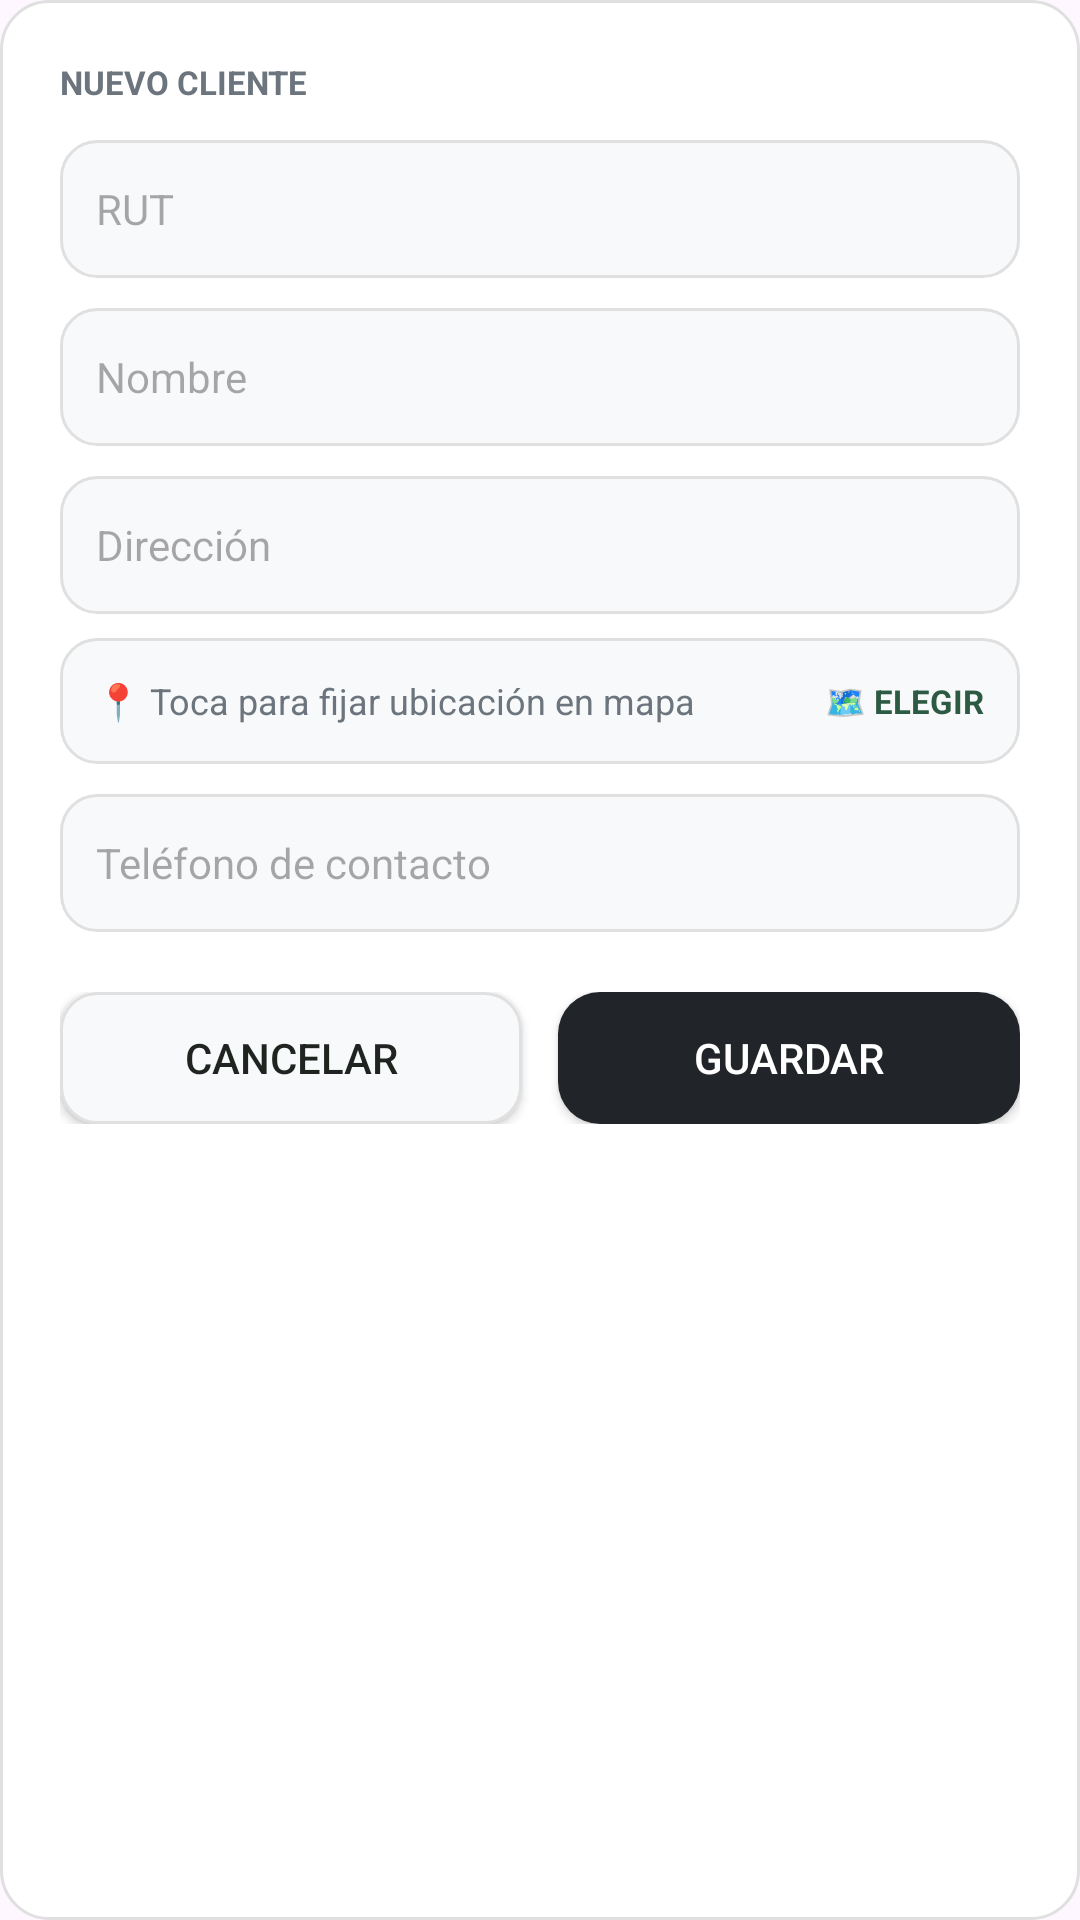

Android layout source for this screen:
<!-- AndroidManifest.xml: application theme Theme.DesiertoTarapaca -->
<!-- res/layout/dialog_agregar_cliente.xml -->
<?xml version="1.0" encoding="utf-8"?>
<LinearLayout xmlns:android="http://schemas.android.com/apk/res/android"
    android:layout_width="match_parent"
    android:layout_height="wrap_content"
    android:background="@drawable/bg_white_card"
    android:orientation="vertical"
    android:padding="20dp">

    <TextView
        android:layout_width="wrap_content"
        android:layout_height="wrap_content"
        android:text="NUEVO CLIENTE"
        android:textColor="@color/text_muted"
        android:textSize="11sp"
        android:textStyle="bold" />

    <EditText
        android:id="@+id/etDialogRut"
        android:layout_width="match_parent"
        android:layout_height="46dp"
        android:layout_marginTop="12dp"
        android:background="@drawable/bg_input_field"
        android:hint="RUT"
        android:paddingHorizontal="12dp"
        android:textColor="@color/text_main"
        android:textSize="14sp" />

    <EditText
        android:id="@+id/etDialogNombre"
        android:layout_width="match_parent"
        android:layout_height="46dp"
        android:layout_marginTop="10dp"
        android:background="@drawable/bg_input_field"
        android:hint="Nombre"
        android:paddingHorizontal="12dp"
        android:textColor="@color/text_main"
        android:textSize="14sp" />

    <EditText
        android:id="@+id/etDialogDireccion"
        android:layout_width="match_parent"
        android:layout_height="46dp"
        android:layout_marginTop="10dp"
        android:background="@drawable/bg_input_field"
        android:hint="Dirección"
        android:paddingHorizontal="12dp"
        android:textColor="@color/text_main"
        android:textSize="14sp" />

    <LinearLayout
        android:id="@+id/btnElegirEnMapaDialogo"
        android:layout_width="match_parent"
        android:layout_height="42dp"
        android:layout_marginTop="8dp"
        android:background="@drawable/bg_input_field"
        android:clickable="true"
        android:focusable="true"
        android:gravity="center_vertical"
        android:orientation="horizontal"
        android:paddingHorizontal="12dp">

        <TextView
            android:id="@+id/tvCoordenadasSeleccionadas"
            android:layout_width="0dp"
            android:layout_height="wrap_content"
            android:layout_weight="1"
            android:text="📍 Toca para fijar ubicación en mapa"
            android:textColor="@color/text_muted"
            android:textSize="12sp" />

        <TextView
            android:layout_width="wrap_content"
            android:layout_height="wrap_content"
            android:text="🗺️ ELEGIR"
            android:textColor="#2D5A43"
            android:textSize="11sp"
            android:textStyle="bold" />
    </LinearLayout>

    <EditText
        android:id="@+id/etDialogTelefono"
        android:layout_width="match_parent"
        android:layout_height="46dp"
        android:layout_marginTop="10dp"
        android:background="@drawable/bg_input_field"
        android:hint="Teléfono de contacto"
        android:inputType="phone"
        android:paddingHorizontal="12dp"
        android:textColor="@color/text_main"
        android:textSize="14sp" />

    <LinearLayout
        android:layout_width="match_parent"
        android:layout_height="wrap_content"
        android:layout_marginTop="20dp"
        android:orientation="horizontal">

        <Button
            android:id="@+id/btnDialogCancelar"
            android:layout_width="0dp"
            android:layout_height="44dp"
            android:layout_marginEnd="6dp"
            android:layout_weight="1"
            android:background="@drawable/bg_input_field"
            android:text="Cancelar"
            android:textColor="@color/text_main" />

        <androidx.appcompat.widget.AppCompatButton
            android:id="@+id/btnDialogGuardar"
            android:layout_width="0dp"
            android:layout_height="44dp"
            android:layout_marginStart="6dp"
            android:layout_weight="1"
            android:background="@drawable/bg_btn_finalizar"
            android:text="Guardar"
            android:textColor="@color/text_light" />
    </LinearLayout>

</LinearLayout>
<!-- resources referenced by this layout -->
<resources>
  <color name="text_light">#FFFFFF</color>
  <color name="text_main">#1F2421</color>
  <color name="text_muted">#6C757D</color>
  <!-- drawable bg_btn_finalizar (drawable) -->
  <?xml version="1.0" encoding="utf-8"?>
  <ripple xmlns:android="http://schemas.android.com/apk/res/android"
      android:color="#000000">
      <item>
          <shape android:shape="rectangle">
              <solid android:color="@color/btn_dark_close" />
              <corners android:radius="14dp" />
          </shape>
      </item>
  </ripple>
  <!-- drawable bg_input_field (drawable) -->
  <?xml version="1.0" encoding="utf-8"?>
  <shape xmlns:android="http://schemas.android.com/apk/res/android"
      android:shape="rectangle">
      <solid android:color="#F8F9FA" />
      <stroke
          android:width="1dp"
          android:color="#E0E0E0" />
      <corners android:radius="12dp" />
  </shape>
  <!-- drawable bg_white_card (drawable) -->
  <?xml version="1.0" encoding="utf-8"?>
  <shape xmlns:android="http://schemas.android.com/apk/res/android"
      android:shape="rectangle">
      <solid android:color="@color/card_white" />
      <stroke android:width="1dp" android:color="@color/border_light" />
      <corners android:radius="16dp" />
  </shape>
  <style name="Theme.DesiertoTarapaca" parent="Base.Theme.DesiertoTarapaca" />
  <color name="btn_dark_close">#212529</color>
  <color name="card_white">#FFFFFF</color>
  <color name="border_light">#E0E0E0</color>
  <style name="Base.Theme.DesiertoTarapaca" parent="Theme.Material3.DayNight.NoActionBar">
          
          
      </style>
</resources>
